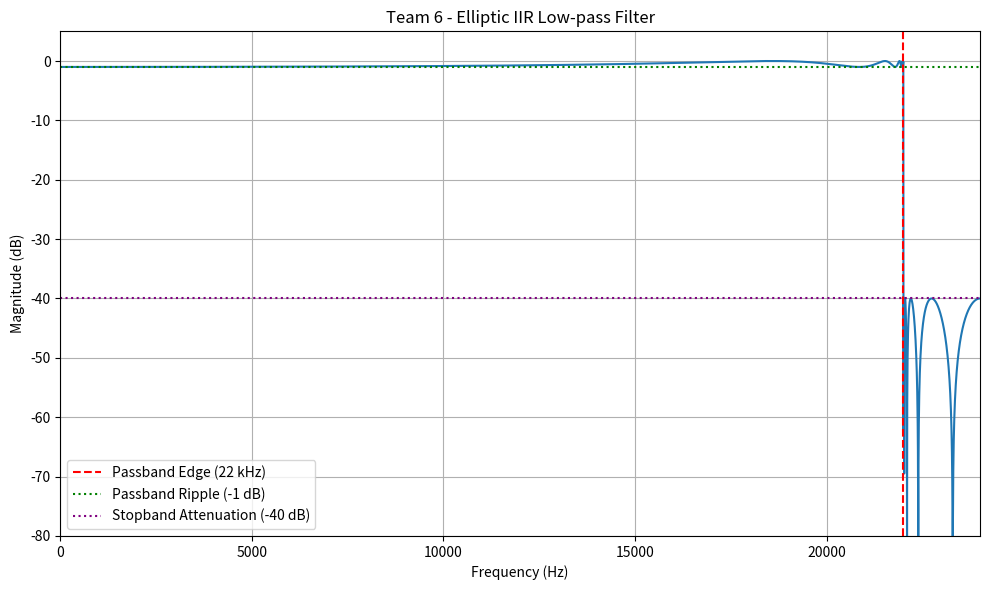

This figure's Python source: (Note: this script raises an exception after producing the figure.)
import numpy as np
import scipy.signal as signal
import matplotlib.pyplot as plt

# ==========================================
# TEAM 6: ELLIPTIC IIR LOW-PASS FILTER
# DESIGN METHOD: BILINEAR TRANSFORMATION
# ==========================================

# 1. Filter specifications
Fs = 48000       # Sampling frequency (Hz)
Fp = 22000       # Passband edge (Hz)
Rp = 1            # Passband ripple (dB)
Rs = 40           # Temporary stopband attenuation (dB)
N = 20            # Filter order

# 2. Prewarp the digital passband frequency
# This compensates for frequency warping
# caused by the bilinear transformation.

Wp = 2 * Fs * np.tan(np.pi * Fp / Fs)

# 3. Create normalized analog elliptic prototype
z, p, k = signal.ellipap(N, Rp, Rs)

# 4. Scale the analog filter to the desired frequency
z, p, k = signal.lp2lp_zpk(z, p, k, wo=Wp)

# 5. Convert analog filter into digital filter
# using the bilinear transformation.

zd, pd, kd = signal.bilinear_zpk(z, p, k, fs=Fs)

# 6. Convert to second-order sections
# for numerical stability.

sos = signal.zpk2sos(zd, pd, kd)

# 7. Calculate frequency response
frequencies, response = signal.sosfreqz(
    sos, worN=8192, fs=Fs
)

magnitude_db = 20 * np.log10(
    np.maximum(np.abs(response), 1e-12)
)

# 8. Plot frequency response
plt.figure(figsize=(10, 6))

plt.plot(frequencies, magnitude_db)

plt.title("Team 6 - Elliptic IIR Low-pass Filter")
plt.xlabel("Frequency (Hz)")
plt.ylabel("Magnitude (dB)")

# Mark important filter frequencies
plt.axvline(Fp, color='red', linestyle='--',
            label='Passband Edge (22 kHz)')

plt.axhline(-Rp, color='green', linestyle=':',
            label='Passband Ripple (-1 dB)')

plt.axhline(-Rs, color='purple', linestyle=':',
            label='Stopband Attenuation (-40 dB)')

plt.grid(True)
plt.xlim(0, Fs / 2)
plt.ylim(-80, 5)
plt.legend()

plt.tight_layout()
plt.savefig("graphs/filter_response.png")
plt.show()

print("Filter design completed!")
print("Filter order:", N)
print("Sampling frequency:", Fs, "Hz")
print("Passband ripple:", Rp, "dB")
print("Stopband attenuation:", Rs, "dB")
